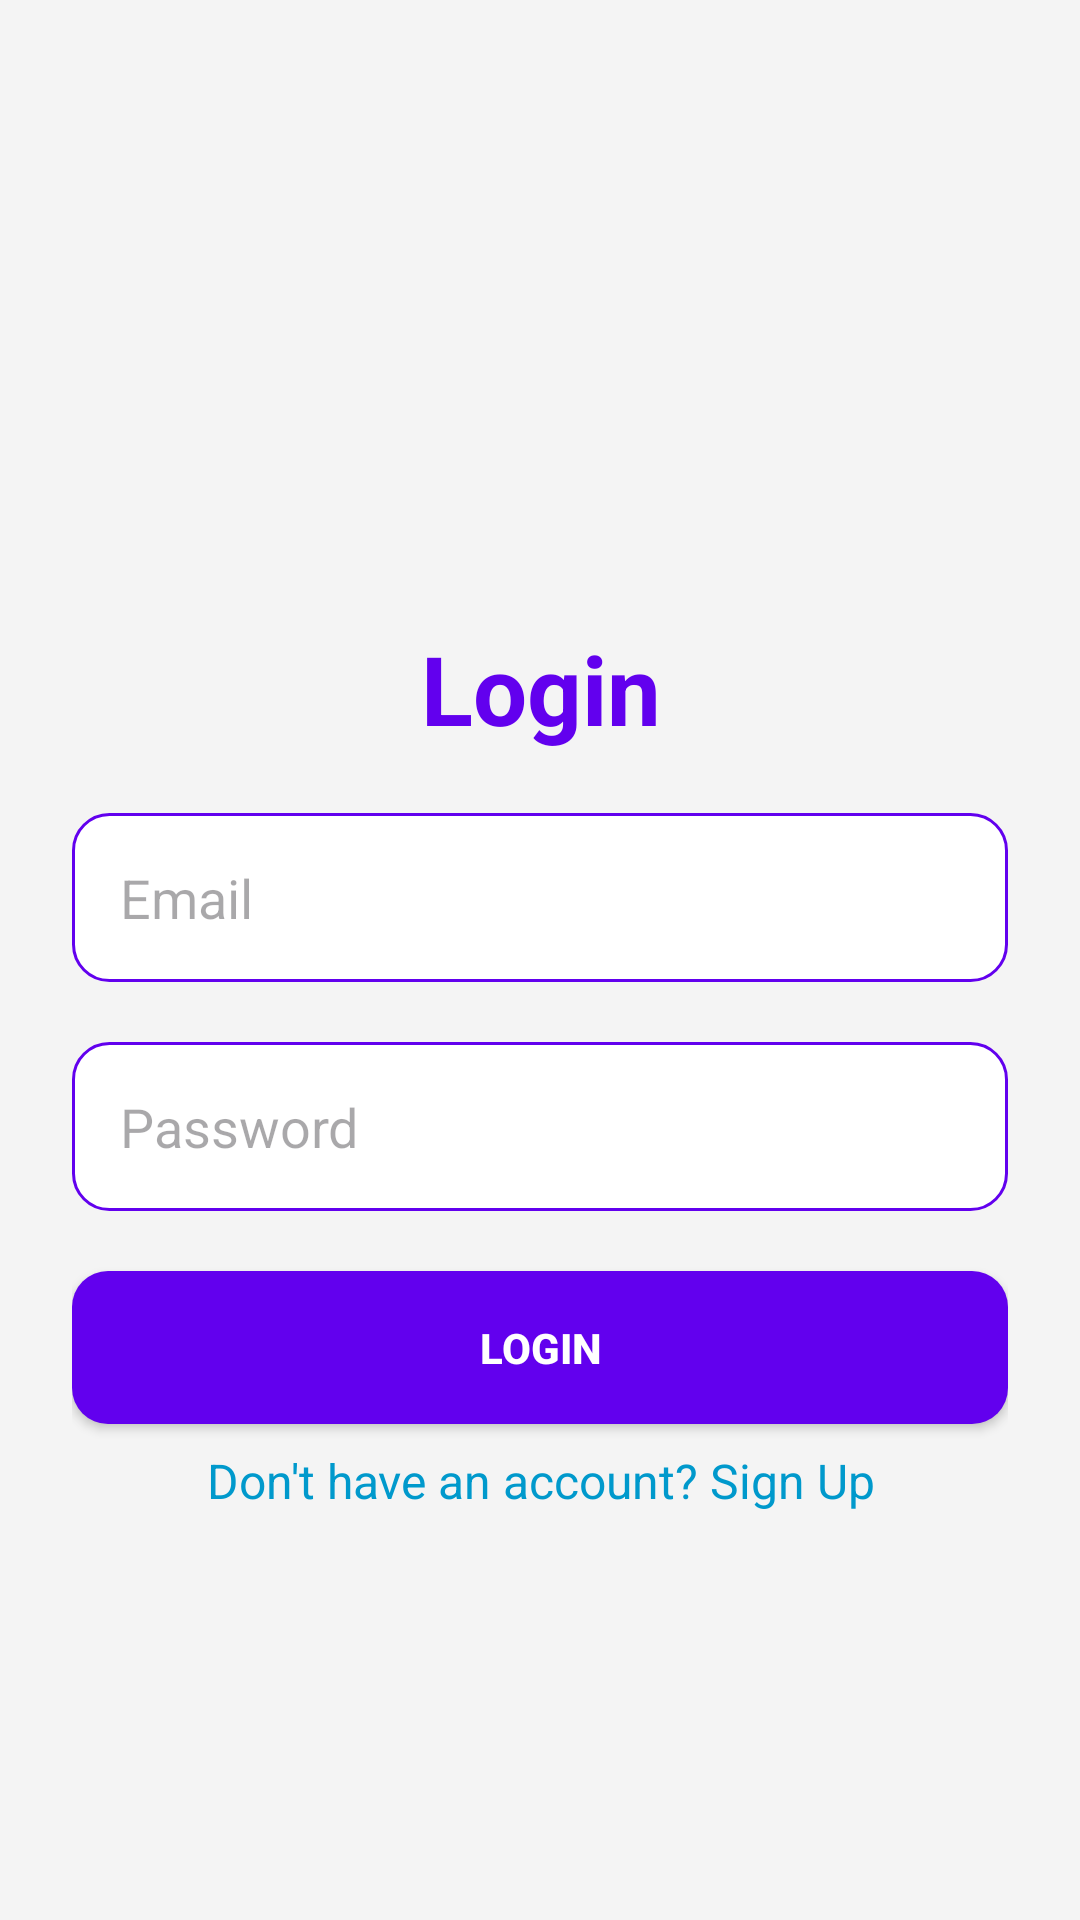

Here is an Android app screen rendered from its layout file. Give the layout XML and the strings, colors and styles it references.
<!-- AndroidManifest.xml: application theme Theme.AidConnect -->
<!-- res/layout/activity_login.xml -->
<?xml version="1.0" encoding="utf-8"?>
<androidx.constraintlayout.widget.ConstraintLayout
    xmlns:android="http://schemas.android.com/apk/res/android"
    xmlns:app="http://schemas.android.com/apk/res-auto"
    android:layout_width="match_parent"
    android:layout_height="match_parent"
    android:padding="24dp"
    android:background="@color/backgroundColor"
    app:layout_constraintTop_toTopOf="parent"
    app:layout_constraintStart_toStartOf="parent"
    app:layout_constraintEnd_toEndOf="parent">

    

    

    
    <EditText
        android:id="@+id/emailEditText"
        android:layout_width="0dp"
        android:layout_height="wrap_content"
        android:layout_marginTop="20dp"
        android:background="@drawable/rounded_edittext"
        android:hint="Email"
        android:inputType="textEmailAddress"
        android:padding="16dp"
        android:textColor="@color/black"
        app:layout_constraintEnd_toEndOf="parent"
        app:layout_constraintHorizontal_bias="0.0"
        app:layout_constraintStart_toStartOf="parent"
        app:layout_constraintTop_toBottomOf="@id/loginHeader" />

    <TextView
        android:id="@+id/loginHeader"
        android:layout_width="wrap_content"
        android:layout_height="wrap_content"
        android:layout_marginTop="184dp"
        android:text="Login"
        android:textColor="@color/colorPrimary"
        android:textSize="32sp"
        android:textStyle="bold"
        app:layout_constraintEnd_toEndOf="parent"
        app:layout_constraintHorizontal_bias="0.501"
        app:layout_constraintStart_toStartOf="parent"
        app:layout_constraintTop_toTopOf="parent" />

    <TextView
        android:id="@+id/signUpTextView"
        android:layout_width="wrap_content"
        android:layout_height="wrap_content"
        android:layout_marginTop="8dp"
        android:text="Don't have an account? Sign Up"
        android:textColor="@android:color/holo_blue_dark"
        android:textSize="16sp"
        app:layout_constraintEnd_toEndOf="parent"
        app:layout_constraintHorizontal_bias="0.503"
        app:layout_constraintStart_toStartOf="parent"
        app:layout_constraintTop_toBottomOf="@id/loginButton" />

    <Button
        android:id="@+id/loginButton"
        android:layout_width="0dp"
        android:layout_height="wrap_content"
        android:layout_marginTop="20dp"
        android:background="@drawable/rounded_button"
        android:padding="16dp"
        android:text="Login"
        android:textColor="@android:color/white"
        android:textStyle="bold"
        app:layout_constraintEnd_toEndOf="parent"
        app:layout_constraintHorizontal_bias="0.0"
        app:layout_constraintStart_toStartOf="parent"
        app:layout_constraintTop_toBottomOf="@id/passwordEditText" />

    <EditText
        android:id="@+id/passwordEditText"
        android:layout_width="0dp"
        android:layout_height="wrap_content"
        android:layout_marginTop="20dp"
        android:background="@drawable/rounded_edittext"
        android:hint="Password"
        android:inputType="textPassword"
        android:padding="16dp"
        android:textColor="@color/black"
        app:layout_constraintEnd_toEndOf="parent"
        app:layout_constraintHorizontal_bias="0.0"
        app:layout_constraintStart_toStartOf="parent"
        app:layout_constraintTop_toBottomOf="@id/emailEditText" />

    

    

</androidx.constraintlayout.widget.ConstraintLayout>
<!-- resources referenced by this layout -->
<resources>
  <color name="backgroundColor">#F4F4F4</color>
  <color name="black">#000000</color>
  <!-- drawable rounded_button (drawable) -->
  <?xml version="1.0" encoding="utf-8"?>
  <shape xmlns:android="http://schemas.android.com/apk/res/android">
      <solid android:color="@color/colorPrimary"/>
      <corners android:radius="12dp"/>
      <padding android:left="16dp" android:right="16dp" android:top="8dp" android:bottom="8dp"/>
  </shape>
  <!-- drawable rounded_edittext (drawable) -->
  <?xml version="1.0" encoding="utf-8"?>
  <shape xmlns:android="http://schemas.android.com/apk/res/android">
      <solid android:color="@android:color/white"/>
      <corners android:radius="12dp"/>
      <stroke android:color="@color/colorPrimary" android:width="1dp"/>
      <padding android:left="16dp" android:right="16dp" android:top="8dp" android:bottom="8dp"/>
  </shape>
  <style name="Theme.AidConnect" parent="Base.Theme.AidConnect" />
  <style name="Base.Theme.AidConnect" parent="Theme.Material3.DayNight.NoActionBar">
          
          
      </style>
  <!-- not gathered from this repository: default colours our renderer supplied (Android Studio template values) -->
  <color name="colorPrimary">#FF6200EE</color>
</resources>
